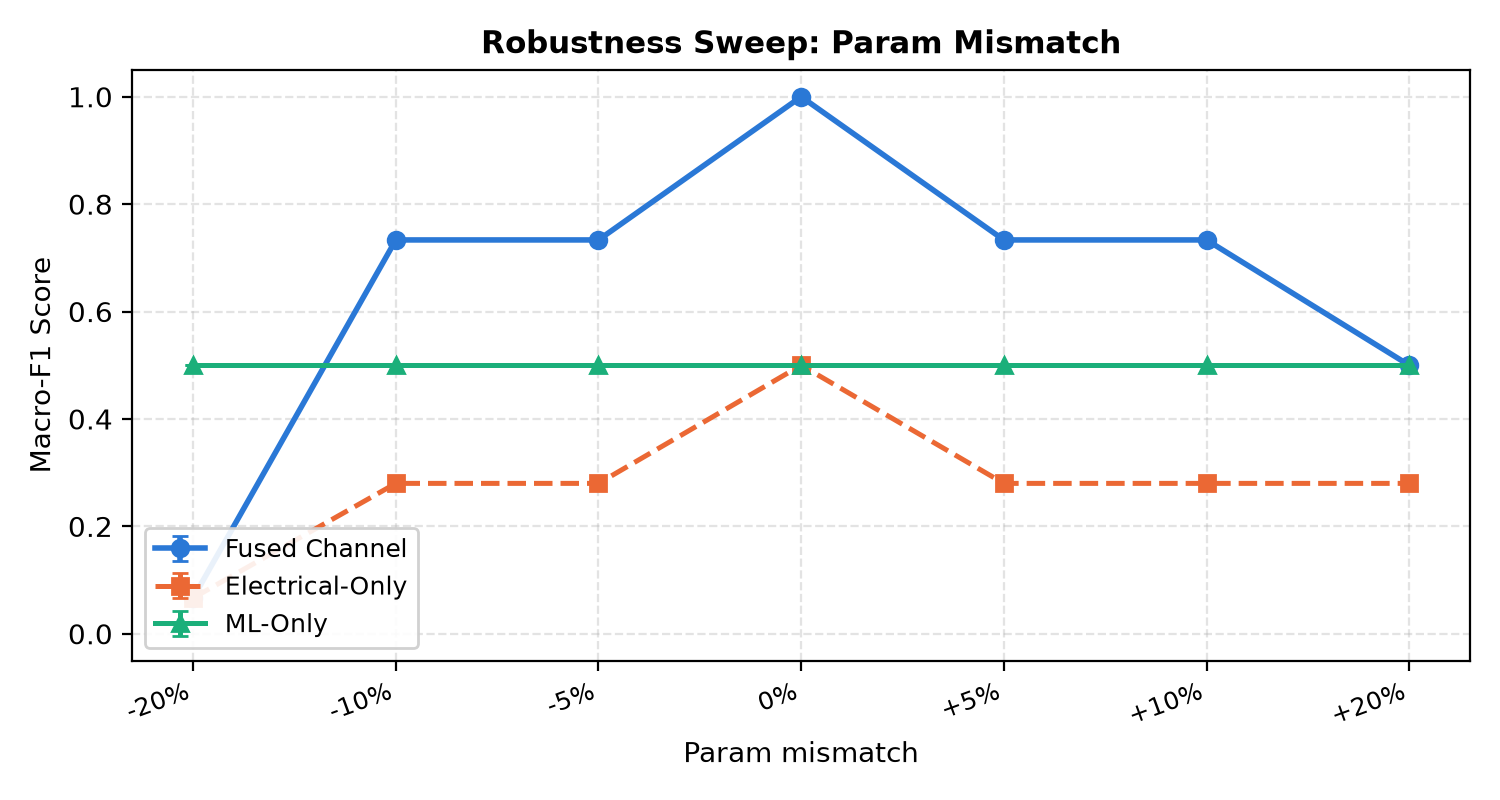

Data behind this chart, as committed beside it:
factor_value, seed, f1_fused, f1_elec, f1_ml, far_fused, far_elec, far_ml
-20%, 0, 0.06667, 0.06667, 0.5, 100.0, 100.0, 0.0
-20%, 1, 0.06667, 0.06667, 0.5, 100.0, 100.0, 0.0
-20%, 2, 0.06667, 0.06667, 0.5, 100.0, 100.0, 0.0
-10%, 0, 0.7333, 0.28, 0.5, 100.0, 100.0, 0.0
-10%, 1, 0.7333, 0.28, 0.5, 100.0, 100.0, 0.0
-10%, 2, 0.7333, 0.28, 0.5, 100.0, 100.0, 0.0
-5%, 0, 0.7333, 0.28, 0.5, 100.0, 100.0, 0.0
-5%, 1, 0.7333, 0.28, 0.5, 100.0, 100.0, 0.0
-5%, 2, 0.7333, 0.28, 0.5, 100.0, 100.0, 0.0
0%, 0, 1.0, 0.5, 0.5, 0.0, 0.0, 0.0
0%, 1, 1.0, 0.5, 0.5, 0.0, 0.0, 0.0
0%, 2, 1.0, 0.5, 0.5, 0.0, 0.0, 0.0
+5%, 0, 0.7333, 0.28, 0.5, 100.0, 100.0, 0.0
+5%, 1, 0.7333, 0.28, 0.5, 100.0, 100.0, 0.0
+5%, 2, 0.7333, 0.28, 0.5, 100.0, 100.0, 0.0
+10%, 0, 0.7333, 0.28, 0.5, 100.0, 100.0, 0.0
+10%, 1, 0.7333, 0.28, 0.5, 100.0, 100.0, 0.0
+10%, 2, 0.7333, 0.28, 0.5, 100.0, 100.0, 0.0
+20%, 0, 0.5, 0.28, 0.5, 100.0, 100.0, 0.0
+20%, 1, 0.5, 0.28, 0.5, 100.0, 100.0, 0.0
+20%, 2, 0.5, 0.28, 0.5, 100.0, 100.0, 0.0
